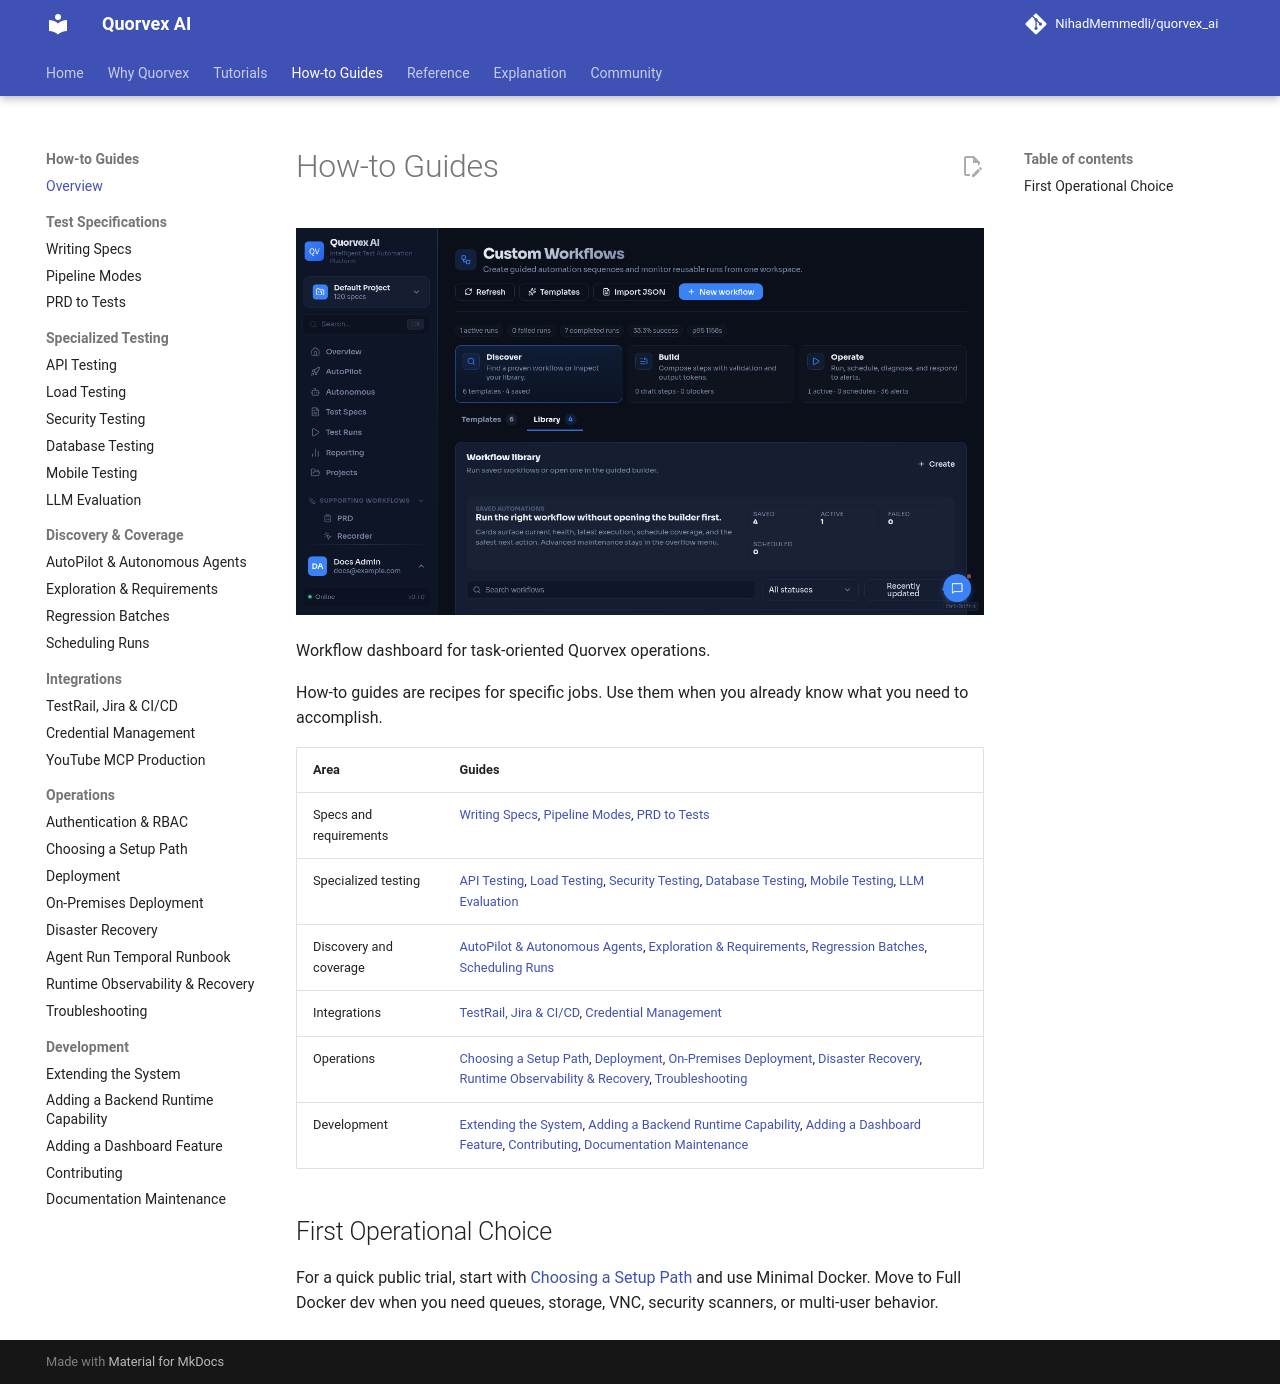

repository: karan01bhatt/5elements · page: guides/index.html · generator: mkdocs

# How-to Guides

![Workflow dashboard for task-oriented Quorvex operations](../assets/ui/workflow.png)

<p class="caption">Workflow dashboard for task-oriented Quorvex operations.</p>

How-to guides are recipes for specific jobs. Use them when you already know what you need to accomplish.

| Area | Guides |
|------|--------|
| Specs and requirements | [Writing Specs](writing-specs.md), [Pipeline Modes](pipeline-modes.md), [PRD to Tests](prd-to-tests.md) |
| Specialized testing | [API Testing](api-testing.md), [Load Testing](load-testing.md), [Security Testing](security-testing.md), [Database Testing](database-testing.md), [Mobile Testing](mobile-testing.md), [LLM Evaluation](llm-testing.md) |
| Discovery and coverage | [AutoPilot & Autonomous Agents](autopilot-agents.md), [Exploration & Requirements](exploration-requirements.md), [Regression Batches](regression-batches.md), [Scheduling Runs](scheduling.md) |
| Integrations | [TestRail, Jira & CI/CD](integrations.md), [Credential Management](credential-management.md) |
| Operations | [Choosing a Setup Path](setup-options.md), [Deployment](deployment.md), [On-Premises Deployment](company-deployment.md), [Disaster Recovery](disaster-recovery.md), [Runtime Observability & Recovery](runtime-observability-recovery.md), [Troubleshooting](troubleshooting.md) |
| Development | [Extending the System](extending.md), [Adding a Backend Runtime Capability](adding-backend-runtime-capability.md), [Adding a Dashboard Feature](adding-dashboard-feature.md), [Contributing](contributing.md), [Documentation Maintenance](documentation-maintenance.md) |

## First Operational Choice

For a quick public trial, start with [Choosing a Setup Path](setup-options.md) and use Minimal Docker. Move to Full Docker dev when you need queues, storage, VNC, security scanners, or multi-user behavior.
